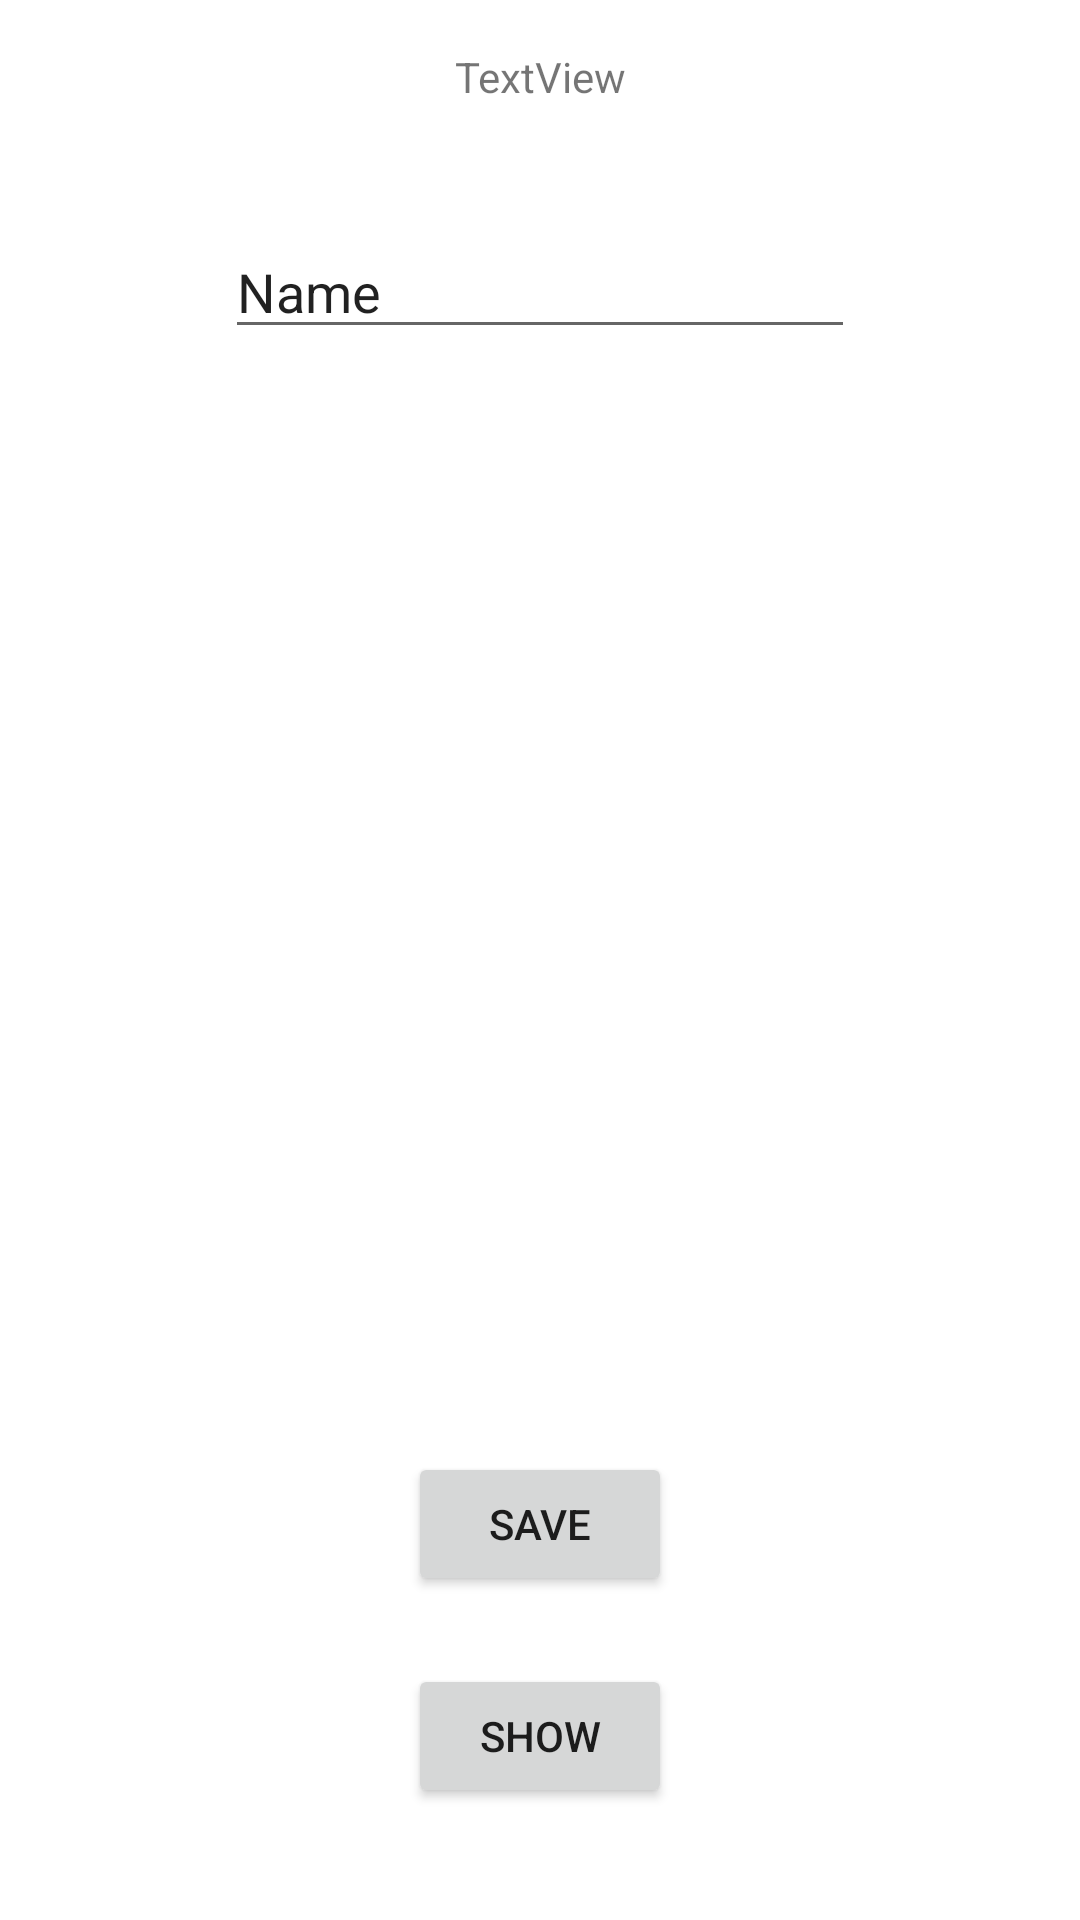

The Android layout XML behind this screen, and the referenced resources:
<!-- AndroidManifest.xml: application theme Theme.MohsenAkhlaghi_HW10_4_Observer -->
<!-- res/layout/activity_test.xml -->
<?xml version="1.0" encoding="utf-8"?>
<androidx.constraintlayout.widget.ConstraintLayout
    xmlns:android="http://schemas.android.com/apk/res/android"
    xmlns:app="http://schemas.android.com/apk/res-auto"
    xmlns:tools="http://schemas.android.com/tools"
    android:layout_width="match_parent"
    android:layout_height="match_parent"
    tools:context=".TestActivity">

    <TextView
        android:id="@+id/tv"
        android:layout_width="wrap_content"
        android:layout_height="wrap_content"
        android:layout_marginTop="16dp"
        android:text="TextView"
        app:layout_constraintEnd_toEndOf="parent"
        app:layout_constraintStart_toStartOf="parent"
        app:layout_constraintTop_toTopOf="parent" />

    <Button
        android:id="@+id/btn_save"
        android:layout_width="wrap_content"
        android:layout_height="wrap_content"
        android:layout_marginBottom="108dp"
        android:text="Save"
        app:layout_constraintBottom_toBottomOf="parent"
        app:layout_constraintEnd_toEndOf="parent"
        app:layout_constraintStart_toStartOf="parent" />

    <Button
        android:id="@+id/btn_show"
        android:layout_width="wrap_content"
        android:layout_height="wrap_content"
        android:layout_marginBottom="15dp"
        android:text="Show"
        app:layout_constraintBottom_toBottomOf="parent"
        app:layout_constraintEnd_toEndOf="parent"
        app:layout_constraintStart_toStartOf="parent"
        app:layout_constraintTop_toBottomOf="@+id/btn_save" />

    <EditText
        android:id="@+id/et"
        android:layout_width="wrap_content"
        android:layout_height="wrap_content"
        android:layout_marginTop="40dp"
        android:ems="10"
        android:inputType="textPersonName"
        android:text="Name"
        app:layout_constraintEnd_toEndOf="parent"
        app:layout_constraintStart_toStartOf="parent"
        app:layout_constraintTop_toBottomOf="@+id/tv" />

</androidx.constraintlayout.widget.ConstraintLayout>
<!-- resources referenced by this layout -->
<resources>
  <style name="Theme.MohsenAkhlaghi_HW10_4_Observer" parent="Theme.MaterialComponents.DayNight.DarkActionBar">
          
          <item name="colorPrimary">@color/purple_500</item>
          <item name="colorPrimaryVariant">@color/purple_700</item>
          <item name="colorOnPrimary">@color/white</item>
          
          <item name="colorSecondary">@color/teal_200</item>
          <item name="colorSecondaryVariant">@color/teal_700</item>
          <item name="colorOnSecondary">@color/black</item>
          
          <item name="android:statusBarColor" tools:targetApi="l">?attr/colorPrimaryVariant</item>
          
      </style>
  <!-- not gathered from this repository: default colours our renderer supplied (Android Studio template values) -->
  <color name="purple_500">#FF6200EE</color>
  <color name="purple_700">#FF3700B3</color>
  <color name="teal_200">#FF03DAC5</color>
  <color name="teal_700">#FF018786</color>
  <color name="black">#FF000000</color>
  <color name="white">#FFFFFFFF</color>
</resources>
